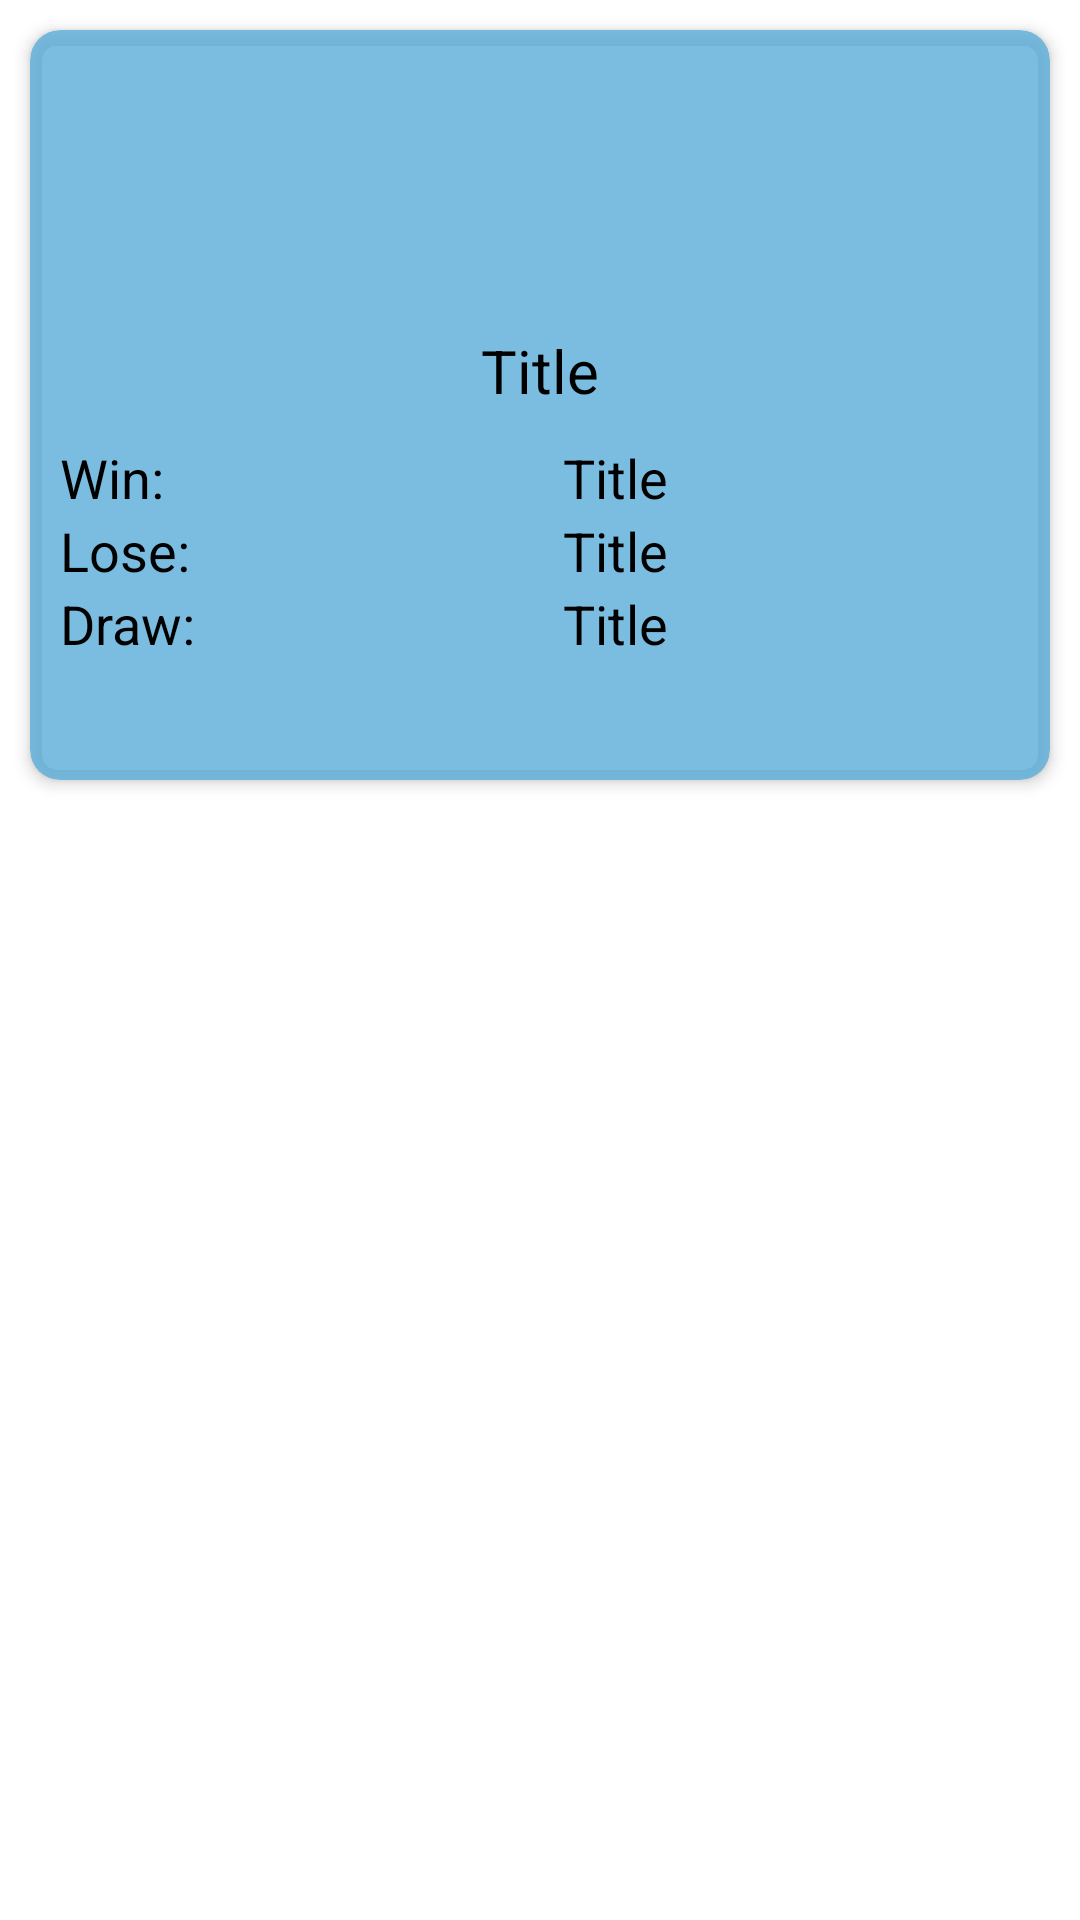

Here is an Android app screen rendered from its layout file. Give the layout XML and the strings, colors and styles it references.
<!-- AndroidManifest.xml: application theme Theme.SportsU -->
<!-- res/layout/standingitem.xml -->
<?xml version="1.0" encoding="utf-8"?>
<LinearLayout xmlns:android="http://schemas.android.com/apk/res/android"
    android:layout_width="200dp"
    android:layout_height="wrap_content"
    android:orientation="vertical"
    xmlns:app="http://schemas.android.com/apk/res-auto">
    <androidx.cardview.widget.CardView
        android:layout_width="match_parent"
        android:layout_height="250dp"
        android:gravity="center"
        android:layout_gravity="center"
        android:layout_margin="10dp"
        app:cardBackgroundColor="#CC5AADD9"
        app:cardElevation="3dp"
        app:cardCornerRadius="10dp"
        android:id="@+id/card1">
        <LinearLayout
            android:layout_width="match_parent"
            android:layout_height="wrap_content"
            android:orientation="vertical"
            android:layout_margin="10dp">
        <ImageView
            android:layout_width="80dp"
            android:layout_height="80dp"
            android:layout_gravity="center"
            android:id="@+id/imgid"
            android:contentDescription="@string/awd"
            android:elevation="10dp"/>
        <TextView
            android:layout_width="match_parent"
            android:layout_height="wrap_content"
            android:layout_gravity="center"
            android:gravity="center"
            android:text="Title"
            android:id="@+id/teamname"
            android:textSize="20sp"
            android:textColor="#000000"
            android:layout_margin="10dp"/>
            <LinearLayout
                android:layout_width="match_parent"
                android:layout_height="wrap_content"
                android:orientation="horizontal">
            <TextView
                android:layout_width="50dp"
                android:layout_height="wrap_content"
                android:layout_gravity="center"
                android:gravity="left"
                android:text="Win:"
                android:textSize="18sp"
                android:textColor="#000000" />
            <TextView
                android:layout_width="match_parent"
                android:layout_height="wrap_content"
                android:layout_gravity="center"
                android:gravity="center"
                android:text="Title"
                android:id="@+id/teamwin"
                android:textSize="18sp"
                android:textColor="#000000" />
            </LinearLayout>
            <LinearLayout
                android:layout_width="match_parent"
                android:layout_height="wrap_content"
                android:orientation="horizontal">
                <TextView
                    android:layout_width="50dp"
                    android:layout_height="wrap_content"
                    android:layout_gravity="center"
                    android:gravity="left"
                    android:text="Lose:"
                    android:textSize="18sp"
                    android:textColor="#000000" />
                <TextView
                    android:layout_width="match_parent"
                    android:layout_height="wrap_content"
                    android:layout_gravity="center"
                    android:gravity="center"
                    android:text="Title"
                    android:id="@+id/teamlose"
                    android:textSize="18sp"
                    android:textColor="#000000" />
            </LinearLayout>
            <LinearLayout
                android:layout_width="match_parent"
                android:layout_height="wrap_content"
                android:orientation="horizontal"
                android:layout_marginBottom="10dp">
                <TextView
                    android:layout_width="50dp"
                    android:layout_height="wrap_content"
                    android:layout_gravity="center"
                    android:gravity="left"
                    android:text="Draw:"
                    android:textSize="18sp"
                    android:textColor="#000000" />
                <TextView
                    android:layout_width="match_parent"
                    android:layout_height="wrap_content"
                    android:layout_gravity="center"
                    android:gravity="center"
                    android:text="Title"
                    android:id="@+id/teamdraw"
                    android:textSize="18sp"
                    android:textColor="#000000" />
            </LinearLayout>
        </LinearLayout>
    </androidx.cardview.widget.CardView>
</LinearLayout>
<!-- resources referenced by this layout -->
<resources>
  <string name="awd">Images</string>
  <style name="Theme.SportsU" parent="Theme.MaterialComponents.DayNight.NoActionBar">
          
          <item name="colorPrimary">@color/purple_500</item>
          <item name="colorPrimaryVariant">@color/purple_700</item>
          <item name="colorOnPrimary">@color/white</item>
          
          <item name="colorSecondary">@color/teal_200</item>
          <item name="colorSecondaryVariant">@color/teal_700</item>
          <item name="colorOnSecondary">@color/black</item>
          
          <item name="android:statusBarColor" tools:targetApi="l">?attr/colorPrimaryVariant</item>
          
      </style>
  <!-- not gathered from this repository: default colours our renderer supplied (Android Studio template values) -->
  <color name="purple_500">#FF6200EE</color>
  <color name="purple_700">#FF3700B3</color>
  <color name="teal_200">#FF03DAC5</color>
  <color name="teal_700">#FF018786</color>
  <color name="black">#FF000000</color>
  <color name="white">#FFFFFFFF</color>
</resources>
